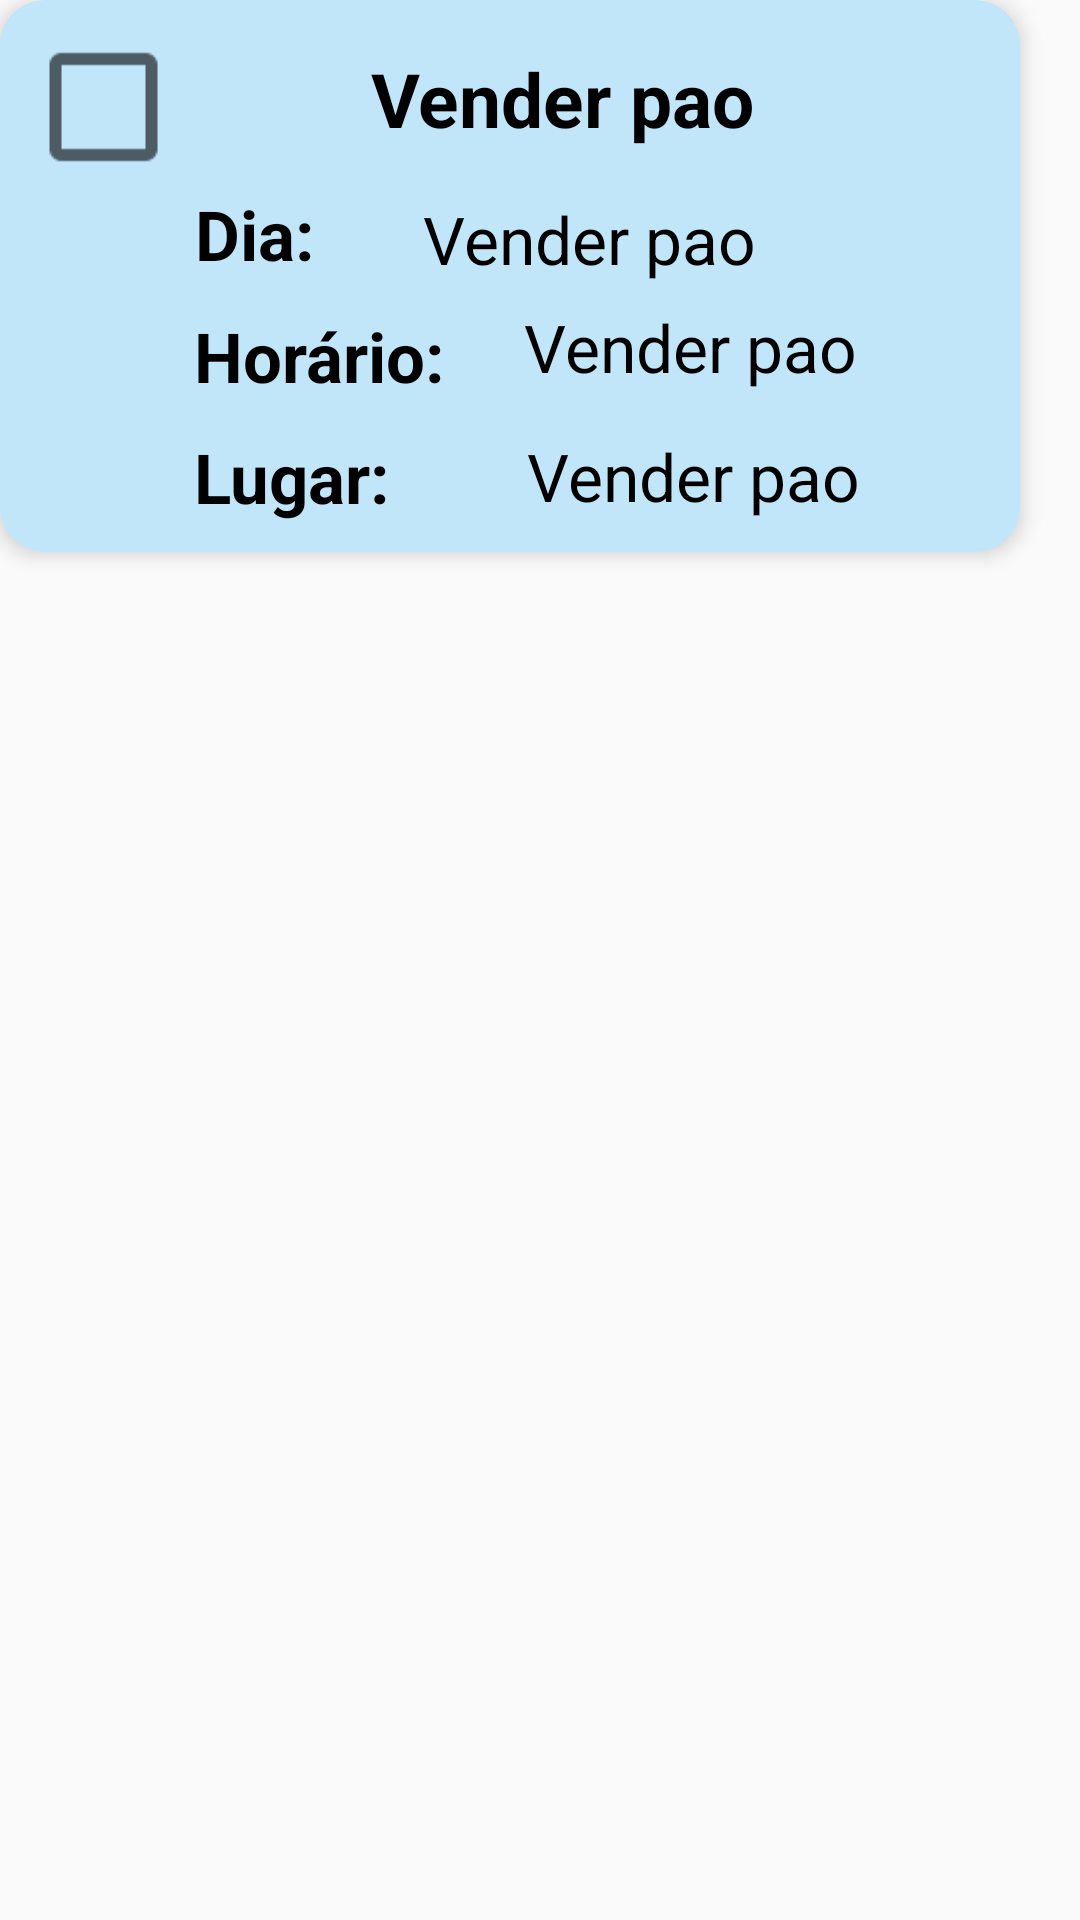

Android layout source for this screen:
<!-- AndroidManifest.xml: application theme themeApp -->
<!-- res/layout/recycleitem.xml -->
<?xml version="1.0" encoding="utf-8"?>
<androidx.constraintlayout.widget.ConstraintLayout xmlns:android="http://schemas.android.com/apk/res/android"
    xmlns:app="http://schemas.android.com/apk/res-auto"
    xmlns:tools="http://schemas.android.com/tools"
    android:layout_width="wrap_content"
    android:layout_height="wrap_content"
    android:layout_marginBottom="50dp"


    >

    <androidx.cardview.widget.CardView
        android:layout_width="340dp"
        android:layout_height="184dp"
        app:cardBackgroundColor="#C1E5F9"
        app:cardCornerRadius="15dp"
        app:cardElevation="4dp"
        app:layout_constraintStart_toStartOf="parent"
        app:layout_constraintTop_toTopOf="parent">

        <androidx.constraintlayout.widget.ConstraintLayout
            android:layout_width="match_parent"
            android:layout_height="match_parent">

            <TextView
                android:id="@+id/tvhora"
                android:layout_width="132dp"
                android:layout_height="35dp"
                android:layout_marginTop="4dp"
                android:layout_marginEnd="44dp"
                android:ems="10"
                android:text="Vender pao"
                android:textAlignment="center"
                android:textColor="#000000"
                android:textSize="22sp"
                app:layout_constraintEnd_toEndOf="parent"
                app:layout_constraintTop_toBottomOf="@+id/tvdia"
                app:layout_goneMarginTop="10dp" />

            <TextView
                android:id="@+id/tvdia"
                android:layout_width="151dp"
                android:layout_height="32dp"
                android:layout_marginTop="12dp"

                android:layout_marginEnd="68dp"
                android:ems="10"
                android:text="Vender pao"
                android:textAlignment="center"
                android:textColor="#000000"
                android:textSize="22sp"
                app:layout_constraintEnd_toEndOf="parent"
                app:layout_constraintTop_toBottomOf="@+id/tvnome" />

            <TextView
                android:id="@+id/tvnome"
                android:layout_width="211dp"
                android:layout_height="37dp"
                android:layout_marginTop="16dp"
                android:ems="10"
                android:text="Vender pao"

                android:textAlignment="center"
                android:textColor="#000000"
                android:textSize="25sp"
                android:textStyle="bold"
                app:layout_constraintBottom_toTopOf="@+id/tvdia"
                app:layout_constraintEnd_toEndOf="parent"
                app:layout_constraintHorizontal_bias="0.635"
                app:layout_constraintStart_toStartOf="parent"
                app:layout_constraintTop_toTopOf="parent"
                app:layout_constraintVertical_chainStyle="spread" />

            <TextView
                android:id="@+id/tv2lugar"
                android:layout_width="186dp"
                android:layout_height="34dp"
                android:layout_marginTop="8dp"
                android:layout_marginEnd="16dp"
                android:ems="10"
                android:text="Vender pao"
                android:textAlignment="center"
                android:textColor="#000000"

                android:textSize="22sp"
                app:layout_constraintEnd_toEndOf="parent"
                app:layout_constraintTop_toBottomOf="@+id/tvhora" />

            <TextView
                android:id="@+id/textView24"
                android:layout_width="wrap_content"
                android:layout_height="wrap_content"
                android:layout_marginEnd="8dp"
                android:text="Lugar:"
                android:textColor="#000000"
                android:textSize="23sp"
                android:textStyle="bold"
                app:layout_constraintBottom_toBottomOf="parent"
                app:layout_constraintEnd_toStartOf="@+id/tv2lugar"
                app:layout_constraintTop_toBottomOf="@+id/textView23" />

            <TextView
                android:id="@+id/textView22"
                android:layout_width="44dp"
                android:layout_height="31dp"

                android:layout_marginEnd="12dp"
                android:text="Dia:"
                android:textColor="#000000"
                android:textSize="23sp"
                android:textStyle="bold"
                app:layout_constraintBottom_toTopOf="@+id/textView23"
                app:layout_constraintEnd_toStartOf="@+id/tvdia"
                app:layout_constraintTop_toBottomOf="@+id/tvnome" />

            <TextView
                android:id="@+id/textView23"
                android:layout_width="wrap_content"
                android:layout_height="wrap_content"
                android:layout_marginEnd="16dp"
                android:text="Horário:"
                android:textColor="#000000"

                android:textSize="23sp"
                android:textStyle="bold"
                app:layout_constraintBottom_toTopOf="@+id/textView24"
                app:layout_constraintEnd_toStartOf="@+id/tvhora"
                app:layout_constraintTop_toBottomOf="@+id/textView22" />

            <CheckBox
                android:id="@+id/btnMarcado"
                android:layout_width="27dp"
                android:layout_height="24dp"
                android:layout_marginStart="16dp"
                android:scaleX="2"
                android:scaleY="2"
                app:layout_constraintBottom_toBottomOf="parent"
                app:layout_constraintStart_toStartOf="parent"
                app:layout_constraintTop_toTopOf="parent"
                app:layout_constraintVertical_bias="0.147" />
        </androidx.constraintlayout.widget.ConstraintLayout>

    </androidx.cardview.widget.CardView>

</androidx.constraintlayout.widget.ConstraintLayout>
<!-- resources referenced by this layout -->
<resources>
  <style name="themeApp" parent="Theme.AppCompat.Light.NoActionBar">
  
          <item name="android:statusBarColor">@color/blue</item>
          
      </style>
  <color name="blue">#052F4E</color>
</resources>
